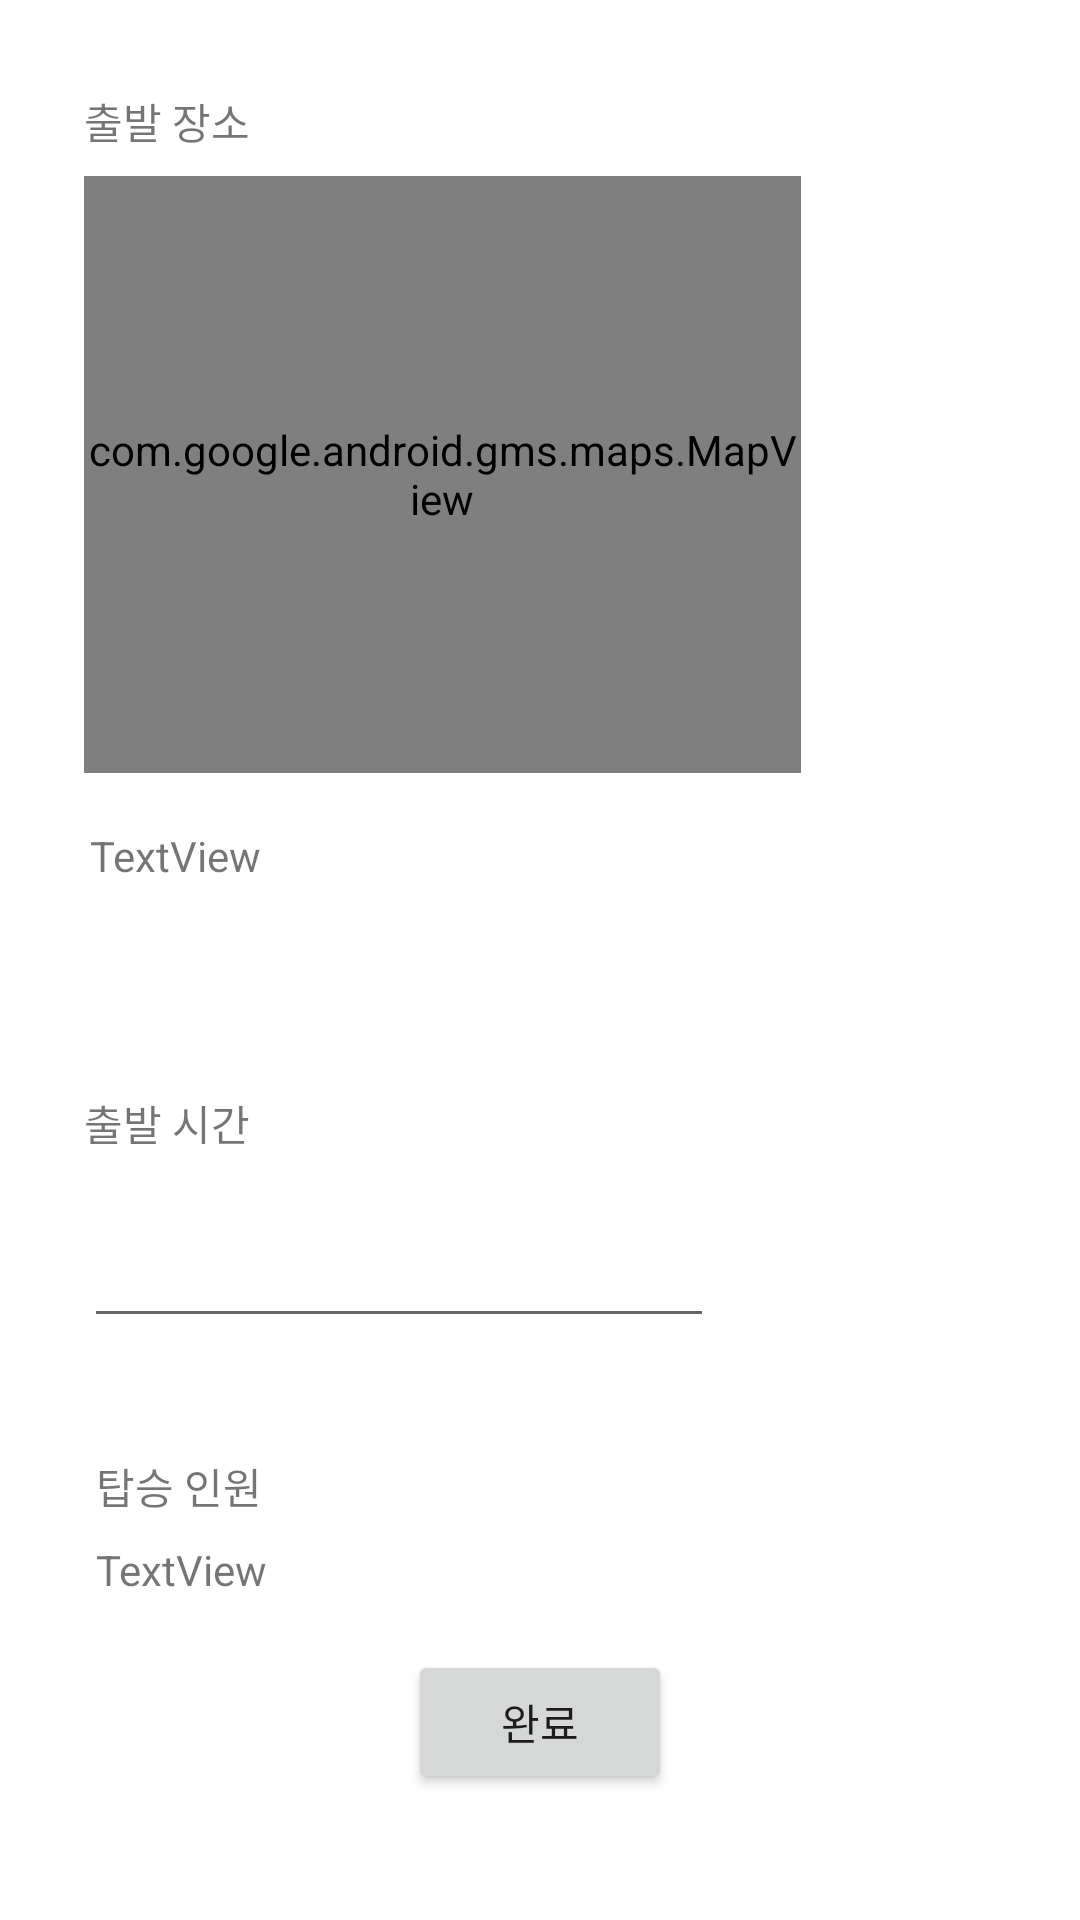

Produce the Android XML layout that renders to this screen, including the resource entries it uses.
<!-- AndroidManifest.xml: application theme Theme.SMUtime -->
<!-- res/layout/taxi_write.xml -->
<?xml version="1.0" encoding="utf-8"?>
<androidx.constraintlayout.widget.ConstraintLayout xmlns:android="http://schemas.android.com/apk/res/android"
    xmlns:app="http://schemas.android.com/apk/res-auto"
    xmlns:tools="http://schemas.android.com/tools"
    android:layout_width="match_parent"
    android:layout_height="match_parent">

    <TextView
        android:id="@+id/textView6"
        android:layout_width="wrap_content"
        android:layout_height="wrap_content"
        android:layout_marginStart="28dp"
        android:layout_marginTop="30dp"
        android:layout_marginBottom="15dp"
        android:text="출발 장소"
        app:layout_constraintBottom_toTopOf="@+id/mapView"
        app:layout_constraintStart_toStartOf="parent"
        app:layout_constraintTop_toTopOf="parent" />

    <TextView
        android:id="@+id/textView8"
        android:layout_width="wrap_content"
        android:layout_height="wrap_content"
        android:layout_marginStart="28dp"
        android:layout_marginTop="364dp"
        android:text="출발 시간"
        app:layout_constraintStart_toStartOf="parent"
        app:layout_constraintTop_toTopOf="parent" />

    <EditText
        android:id="@+id/editTextTime"
        android:layout_width="wrap_content"
        android:layout_height="wrap_content"
        android:layout_marginStart="28dp"
        android:layout_marginTop="20dp"
        android:ems="10"
        android:inputType="time"
        app:layout_constraintStart_toStartOf="parent"
        app:layout_constraintTop_toBottomOf="@+id/textView8" />

    <com.google.android.gms.maps.MapView
        android:id="@+id/mapView"
        android:layout_width="239dp"
        android:layout_height="199dp"
        android:layout_marginTop="8dp"
        app:layout_constraintStart_toStartOf="@+id/textView6"
        app:layout_constraintTop_toBottomOf="@+id/textView6" />

    <TextView
        android:id="@+id/textView9"
        android:layout_width="wrap_content"
        android:layout_height="wrap_content"
        android:layout_marginStart="2dp"
        android:layout_marginTop="18dp"
        android:text="TextView"
        app:layout_constraintStart_toStartOf="@+id/mapView"
        app:layout_constraintTop_toBottomOf="@+id/mapView" />

    <Button
        android:id="@+id/button"
        android:layout_width="wrap_content"
        android:layout_height="wrap_content"
        android:layout_marginBottom="42dp"
        android:text="완료"
        app:layout_constraintBottom_toBottomOf="parent"
        app:layout_constraintEnd_toEndOf="parent"
        app:layout_constraintStart_toStartOf="parent" />

    <TextView
        android:id="@+id/textView10"
        android:layout_width="wrap_content"
        android:layout_height="wrap_content"
        android:layout_marginStart="32dp"
        android:layout_marginTop="39dp"
        android:text="탑승 인원"
        app:layout_constraintStart_toStartOf="parent"
        app:layout_constraintTop_toBottomOf="@+id/editTextTime" />

    <TextView
        android:id="@+id/textView11"
        android:layout_width="wrap_content"
        android:layout_height="wrap_content"
        android:layout_marginTop="8dp"
        android:text="TextView"
        app:layout_constraintStart_toStartOf="@+id/textView10"
        app:layout_constraintTop_toBottomOf="@+id/textView10" />
</androidx.constraintlayout.widget.ConstraintLayout>
<!-- resources referenced by this layout -->
<resources>
  <style name="Theme.SMUtime" parent="Theme.MaterialComponents.DayNight.DarkActionBar">
          <item name="windowActionBar">false</item>
          <item name="windowNoTitle">true</item>
          
          <item name="colorPrimary">@color/purple_500</item>
          <item name="colorPrimaryVariant">@color/purple_700</item>
          <item name="colorOnPrimary">@color/white</item>
          
          <item name="colorSecondary">@color/teal_200</item>
          <item name="colorSecondaryVariant">@color/teal_700</item>
          <item name="colorOnSecondary">@color/black</item>
          
          <item name="android:statusBarColor" tools:targetApi="l">?attr/colorPrimaryVariant</item>
          
      </style>
  <!-- not gathered from this repository: default colours our renderer supplied (Android Studio template values) -->
  <color name="purple_500">#FF6200EE</color>
  <color name="purple_700">#FF3700B3</color>
  <color name="teal_200">#FF03DAC5</color>
  <color name="teal_700">#FF018786</color>
  <color name="black">#FF000000</color>
  <color name="white">#FFFFFFFF</color>
</resources>
